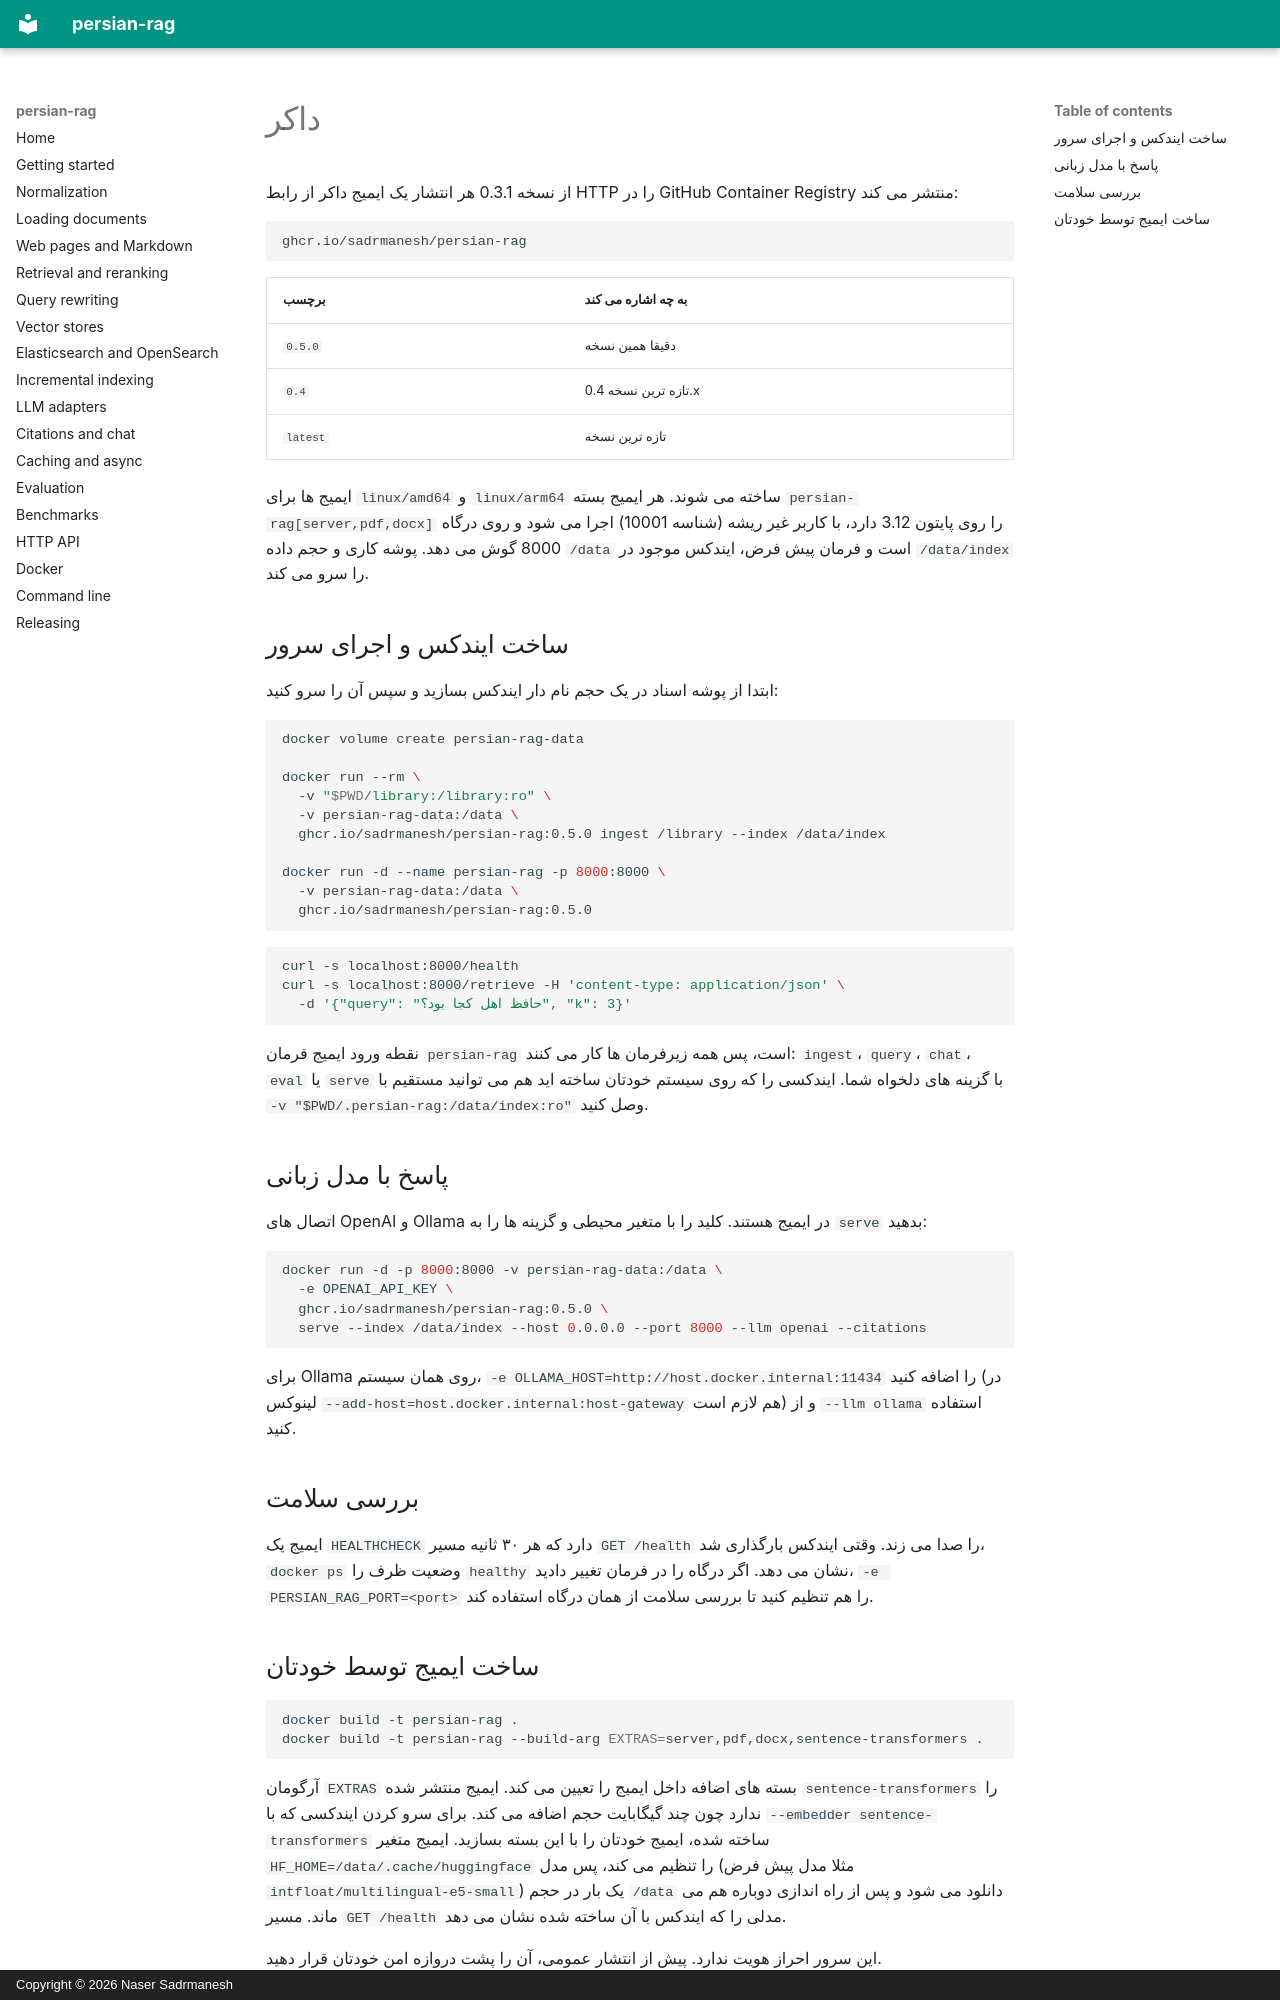

repository: sadrmanesh/persian-rag · page: docker.fa/index.html · generator: mkdocs · copyright: Copyright © 2026 Naser Sadrmanesh

# داکر

از نسخه 0.3.1 هر انتشار یک ایمیج داکر از رابط HTTP را در GitHub Container Registry منتشر می کند:

```text
ghcr.io/sadrmanesh/persian-rag
```

| برچسب | به چه اشاره می کند |
| --- | --- |
| `0.5.0` | دقیقا همین نسخه |
| `0.4` | تازه ترین نسخه 0.4.x |
| `latest` | تازه ترین نسخه |

ایمیج ها برای `linux/amd64` و `linux/arm64` ساخته می شوند. هر ایمیج بسته `persian-rag[server,pdf,docx]` را روی پایتون 3.12 دارد، با کاربر غیر ریشه (شناسه 10001) اجرا می شود و روی درگاه 8000 گوش می دهد. پوشه کاری و حجم داده `/data` است و فرمان پیش فرض، ایندکس موجود در `/data/index` را سرو می کند.

## ساخت ایندکس و اجرای سرور

ابتدا از پوشه اسناد در یک حجم نام دار ایندکس بسازید و سپس آن را سرو کنید:

```bash
docker volume create persian-rag-data

docker run --rm \
  -v "$PWD/library:/library:ro" \
  -v persian-rag-data:/data \
  ghcr.io/sadrmanesh/persian-rag:0.5.0 ingest /library --index /data/index

docker run -d --name persian-rag -p 8000:8000 \
  -v persian-rag-data:/data \
  ghcr.io/sadrmanesh/persian-rag:0.5.0
```

```bash
curl -s localhost:8000/health
curl -s localhost:8000/retrieve -H 'content-type: application/json' \
  -d '{"query": "حافظ اهل کجا بود؟", "k": 3}'
```

نقطه ورود ایمیج فرمان `persian-rag` است، پس همه زیرفرمان ها کار می کنند: `ingest`، `query`، `chat`، `eval` یا `serve` با گزینه های دلخواه شما. ایندکسی را که روی سیستم خودتان ساخته اید هم می توانید مستقیم با `-v "$PWD/.persian-rag:/data/index:ro"` وصل کنید.

## پاسخ با مدل زبانی

اتصال های OpenAI و Ollama در ایمیج هستند. کلید را با متغیر محیطی و گزینه ها را به `serve` بدهید:

```bash
docker run -d -p 8000:8000 -v persian-rag-data:/data \
  -e OPENAI_API_KEY \
  ghcr.io/sadrmanesh/persian-rag:0.5.0 \
  serve --index /data/index --host 0.0.0.0 --port 8000 --llm openai --citations
```

برای Ollama روی همان سیستم، `-e OLLAMA_HOST=http://host.docker.internal:11434` را اضافه کنید (در لینوکس `--add-host=host.docker.internal:host-gateway` هم لازم است) و از `--llm ollama` استفاده کنید.

## بررسی سلامت

ایمیج یک `HEALTHCHECK` دارد که هر ۳۰ ثانیه مسیر `GET /health` را صدا می زند. وقتی ایندکس بارگذاری شد، `docker ps` وضعیت ظرف را `healthy` نشان می دهد. اگر درگاه را در فرمان تغییر دادید، `-e PERSIAN_RAG_PORT=<port>` را هم تنظیم کنید تا بررسی سلامت از همان درگاه استفاده کند.
